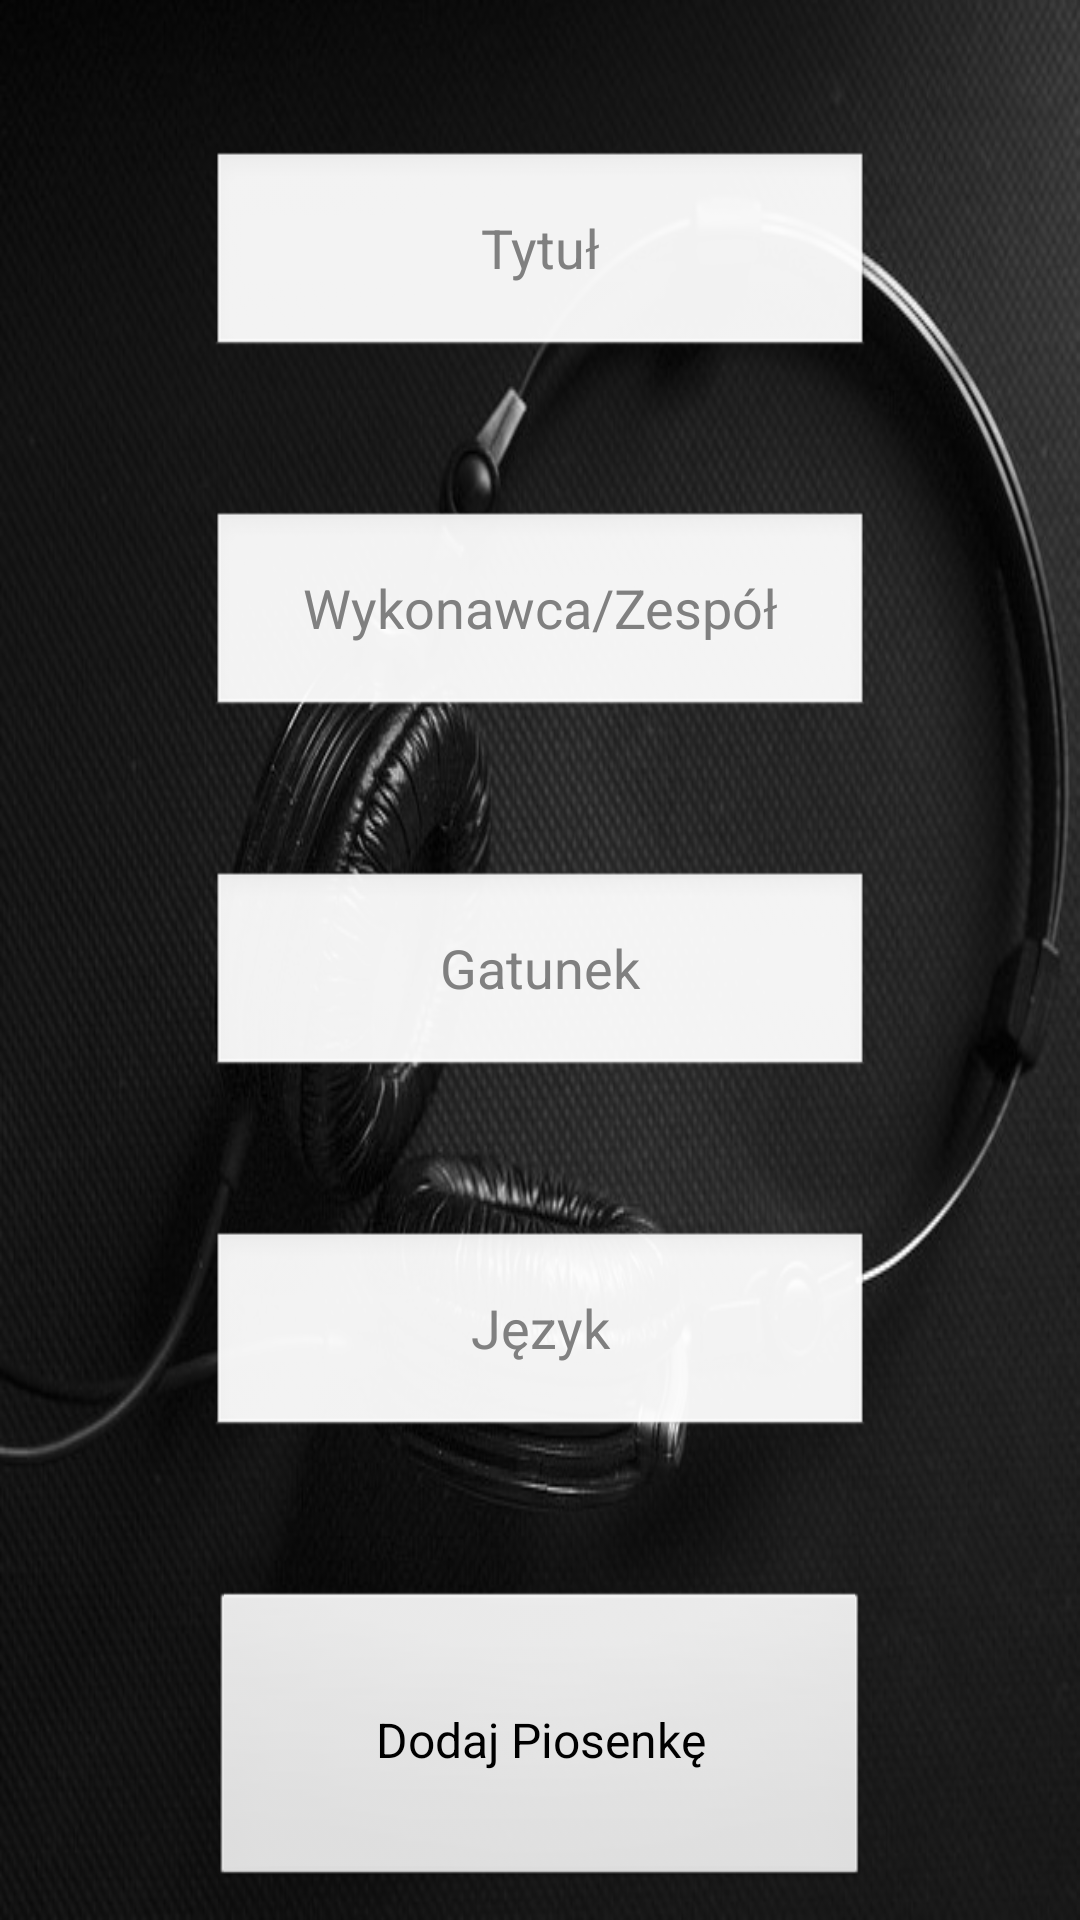

Reconstruct the res/layout file that produces this screen, plus the resources it refers to.
<!-- AndroidManifest.xml: application theme AppTheme -->
<!-- res/layout/add_new_song.xml -->
<?xml version="1.0" encoding="utf-8"?>
<androidx.constraintlayout.widget.ConstraintLayout xmlns:android="http://schemas.android.com/apk/res/android"
    xmlns:app="http://schemas.android.com/apk/res-auto"
    xmlns:tools="http://schemas.android.com/tools"
    android:layout_width="match_parent"
    android:layout_height="match_parent"
    android:theme="@android:style/Theme.NoTitleBar"
    tools:context=".AddNewSong"
    android:background="@drawable/background">

    <LinearLayout
        android:layout_width="match_parent"
        android:layout_height="match_parent"
        android:orientation="vertical">

        <EditText
            android:id="@+id/addTitle"
            android:layout_width="match_parent"
            android:layout_height="70dp"
            android:layout_marginLeft="70dp"
            android:layout_marginRight="70dp"
            android:layout_marginTop="50dp"
            android:ems="10"
            android:gravity="center"
            android:hint="@string/addTitle"
            android:inputType="textPersonName" />

        <EditText
            android:id="@+id/addAuthor"
            android:layout_width="match_parent"
            android:layout_height="70dp"
            android:layout_marginLeft="70dp"
            android:layout_marginRight="70dp"
            android:layout_marginTop="50dp"
            android:ems="10"
            android:gravity="center"
            android:hint="@string/addAuthor"
            android:inputType="textPersonName"/>

        <EditText
            android:id="@+id/addCategory"
            android:layout_width="match_parent"
            android:layout_height="70dp"
            android:layout_marginLeft="70dp"
            android:layout_marginRight="70dp"
            android:layout_marginTop="50dp"
            android:ems="10"
            android:gravity="center"
            android:hint="@string/addCategory"
            android:inputType="text" />

        <EditText
            android:id="@+id/addLanguage"
            android:layout_width="match_parent"
            android:layout_height="70dp"
            android:layout_marginLeft="70dp"
            android:layout_marginRight="70dp"
            android:layout_marginTop="50dp"
            android:ems="10"
            android:gravity="center"
            android:hint="@string/addLanguage"
            android:inputType="text" />

        <Button
            android:id="@+id/addSongButton"
            android:layout_width="match_parent"
            android:layout_height="100dp"
            android:layout_marginLeft="70dp"
            android:layout_marginRight="70dp"
            android:layout_marginTop="50dp"
            android:padding="30dp"
            android:text="@string/addSongButton"
            android:textSize="16sp" />
    </LinearLayout>
</androidx.constraintlayout.widget.ConstraintLayout>
<!-- resources referenced by this layout -->
<resources>
  <!-- drawable background: jpg bitmap (drawable-v24, 93340 bytes) -->
  <string name="addAuthor">Wykonawca/Zespół</string>
  <string name="addCategory">Gatunek</string>
  <string name="addLanguage">Język</string>
  <string name="addSongButton">Dodaj Piosenkę</string>
  <string name="addTitle">Tytuł</string>
  <style name="AppTheme" parent="Theme.AppCompat.Light.DarkActionBar">
          
          <item name="colorPrimary">@color/colorPrimary</item>
          <item name="colorPrimaryDark">@color/colorPrimaryDark</item>
          <item name="colorAccent">@color/colorAccent</item>
      </style>
  <color name="colorPrimary">#000000</color>
  <color name="colorPrimaryDark">#000000</color>
  <color name="colorAccent">#000000</color>
</resources>
